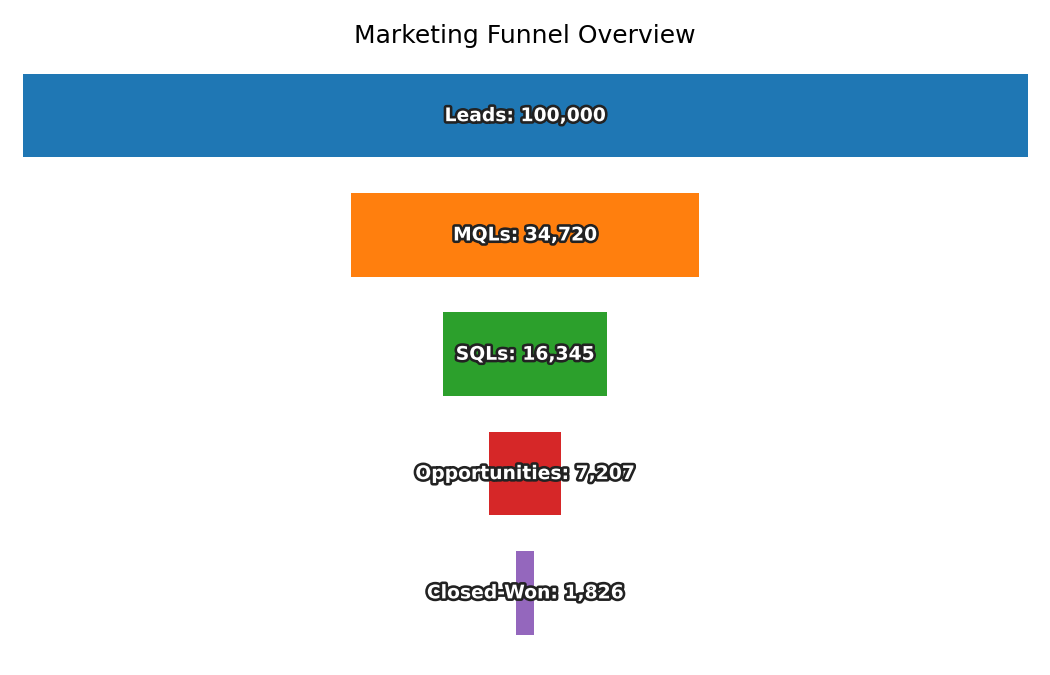

Values plotted in this chart, from the file beside it:
Stage, Count
Leads, 100000
MQLs, 34720
SQLs, 16345
Opportunities, 7207
Closed-Won, 1826
